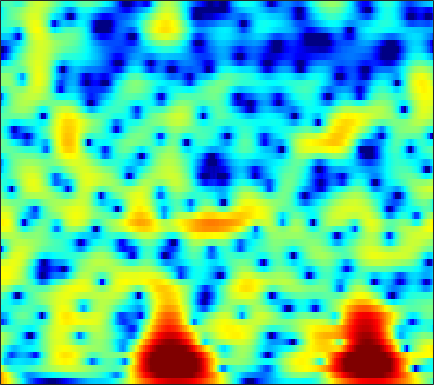

Values plotted in this chart, from the file beside it:
8.7262, 7.8706, 6.6604, 5.3642, 4.3355, 2.8881, 1.3491, 0.13097, -1.5743, -3.3701, -5.2414, -6.6774, -8.5889, -10.421, -11.688, -13.173, -14.382, -15.132, -16.059, -17.075, -18.294, -19.345, -20.744, -21.563
8.73, 7.579, 5.994, 4.358, 3.1, 1.384, -0.3753, -1.719, -3.527, -5.316, -6.987, -8.055, -9.083, -9.541, -9.508, -9.1, -8.489, -8.008, -7.409, -6.9, -6.47, -6.178, -5.802, -5.419
3.726, 1.848, -0.4863, -2.334, -3.252, -3.877, -4.047, -4.039, -3.967, -3.854, -3.68, -3.511, -3.244, -2.94, -2.694, -2.322, -1.901, -1.549, -1.043, -0.5141, 0.01736, 0.3975, 0.8845, 1.339
-2.844, -5.51, -7.933, -8.285, -7.769, -7.008, -6.458, -6.231, -6.162, -6.261, -6.416, -6.547, -6.717, -6.814, -6.785, -6.463, -5.712, -4.884, -3.563, -2.135, -0.7361, 0.248, 1.447, 2.496
-1.188, -3.354, -6.437, -9.692, -11.9, -13.1, -11.86, -10.46, -9.023, -8.272, -8.132, -8.368, -9.096, -10.38, -11.88, -14.38, -14.61, -11.94, -7.968, -4.779, -2.285, -0.7514, 0.959, 2.356
-0.007586, -1.588, -3.654, -5.442, -6.464, -7.366, -7.775, -7.651, -7.074, -6.447, -6.03, -5.88, -5.744, -5.523, -5.276, -4.826, -4.242, -3.694, -2.788, -1.71, -0.537, 0.3434, 1.446, 2.399
2.085, 1.295, 0.2604, -0.6909, -1.311, -2.069, -2.946, -3.689, -4.686, -5.598, -6.397, -6.95, -7.513, -7.664, -7.38, -6.486, -5.241, -4.211, -2.84, -1.554, -0.3684, 0.4507, 1.443, 2.28
1.773, 1.283, 0.5792, -0.166, -0.6937, -1.374, -2.159, -2.921, -4.25, -5.924, -8.033, -10.19, -14.63, -22.27, -19.72, -12.77, -8.593, -6.328, -3.886, -1.917, -0.3326, 0.6476, 1.714, 2.553
-2.077, -2.35, -2.569, -2.74, -2.884, -2.985, -2.99, -3.034, -3.281, -3.778, -4.363, -4.786, -5.271, -5.539, -5.47, -4.989, -4.192, -3.505, -2.534, -1.523, -0.4775, 0.3033, 1.285, 2.164
-12.84, -13.31, -10.64, -7.606, -5.981, -4.557, -3.57, -2.982, -2.419, -2.154, -2.104, -2.136, -2.279, -2.595, -2.93, -3.421, -3.845, -4.063, -4.093, -3.707, -2.798, -1.827, -0.3751, 1.082
-8.741, -8.639, -7.864, -6.529, -5.149, -3.474, -2.399, -1.917, -1.426, -1.068, -0.9453, -0.9953, -1.242, -1.746, -2.386, -3.718, -5.766, -8.037, -13.35, -28.08, -11.84, -6.89, -2.836, -0.08863
-4.491, -4.321, -3.954, -3.785, -3.754, -3.543, -3.137, -2.881, -2.601, -2.301, -2.058, -1.961, -1.926, -1.926, -1.992, -2.233, -2.654, -2.948, -3.084, -2.81, -2.137, -1.359, -0.1031, 1.173
-3.509, -3.73, -4.01, -4.315, -4.793, -5.72, -6.533, -6.785, -6.664, -6.083, -5.144, -4.37, -3.442, -2.687, -2.197, -1.612, -1.13, -0.8304, -0.4405, 0.02864, 0.57, 1, 1.587, 2.193
-1.664, -1.989, -2.885, -4.012, -5.172, -7.807, -12.47, -19.18, -23.72, -12.68, -8.323, -6.205, -4.154, -2.793, -2.091, -1.382, -0.7829, -0.396, 0.01785, 0.3989, 0.8402, 1.206, 1.696, 2.172
1.603, 1.594, 1.111, 0.3083, -0.2767, -1.25, -2.45, -3.101, -3.4, -3.195, -2.629, -2.22, -1.801, -1.514, -1.406, -1.479, -1.681, -1.805, -1.869, -1.828, -1.589, -1.271, -0.6661, 0.02324
4.207, 4.244, 4.212, 3.885, 3.531, 3.107, 2.632, 2.217, 1.651, 1.074, 0.5087, 0.0356, -0.7997, -1.853, -2.769, -4.24, -6.144, -7.817, -9.975, -11.19, -10.61, -9.398, -7.609, -5.987
5.062, 5.016, 4.973, 4.855, 4.611, 4.22, 3.789, 3.359, 2.672, 1.857, 0.8175, -0.06102, -1.436, -3.187, -4.752, -7.119, -10.11, -12.97, -17.39, -20.69, -19.21, -16.69, -13.96, -12.16
4.821, 4.824, 4.751, 4.736, 4.665, 4.398, 4.04, 3.684, 3.081, 2.282, 1.206, 0.2581, -1.188, -3.013, -4.64, -7.006, -9.698, -12.05, -15.08, -17.31, -18.15, -17.6, -15.95, -14.41
3.107, 3.33, 3.584, 3.796, 4.009, 4.19, 4.164, 4.059, 3.724, 3.179, 2.431, 1.666, 0.4205, -1.061, -2.442, -4.624, -7.166, -9.575, -13.65, -18.27, -19.85, -17.13, -13.94, -11.84
-2.642, -1.844, -0.2502, 1.109, 1.931, 2.883, 3.511, 3.776, 3.88, 3.754, 3.43, 3.001, 2.245, 1.356, 0.5357, -0.7254, -2.001, -2.997, -4.289, -5.215, -5.798, -5.923, -5.743, -5.44
-15.19, -9.058, -4.759, -1.761, -0.2411, 1.124, 2.112, 2.585, 2.986, 3.125, 3.034, 2.902, 2.556, 2.073, 1.7, 1.098, 0.4404, 0.002831, -0.6, -1.141, -1.536, -1.801, -2.067, -2.237
-3.247, -2.565, -1.404, -0.487, 0.2848, 1.073, 1.565, 1.824, 2.031, 2.08, 1.983, 1.912, 1.762, 1.51, 1.345, 1.102, 0.7649, 0.5246, 0.1884, -0.2156, -0.5954, -0.8952, -1.306, -1.665
1.212, 1.359, 1.75, 1.982, 1.992, 2.007, 1.811, 1.584, 1.168, 0.7643, 0.4693, 0.243, 0.1634, 0.22, 0.223, 0.31, 0.3474, 0.258, 0.1023, -0.1912, -0.6799, -1.101, -1.783, -2.543
4.276, 4.506, 4.378, 4.246, 3.869, 3.036, 1.985, 0.9181, -0.7959, -2.667, -4.113, -4.516, -4.076, -2.936, -2.093, -1.248, -0.5599, -0.2238, -0.08164, -0.1779, -0.661, -1.312, -2.638, -4.754
5.186, 5.427, 5.226, 4.773, 4.243, 3.029, 1.362, -0.3265, -3.312, -8.197, -15.52, -18.19, -10.95, -7.665, -5.947, -4.423, -3.401, -2.616, -1.852, -1.347, -1.132, -1.331, -1.977, -3.2
3.974, 4.016, 4.066, 3.545, 3.119, 2.228, 0.9734, -0.1355, -1.825, -3.685, -5.33, -6.426, -7.629, -8.796, -10.01, -11.1, -10.7, -9.109, -6.383, -4.244, -2.677, -1.845, -1.121, -0.6392
2.633, 2.625, 2.525, 2.286, 1.907, 1.404, 0.7298, 0.1273, -0.7565, -1.755, -2.963, -3.868, -5.586, -7.563, -9.836, -12.91, -13.34, -10.46, -6.99, -4.303, -2.447, -1.375, -0.301, 0.465
1.071, 1.029, 0.55, 0.2982, -0.01871, -0.3205, -0.4923, -0.5833, -0.6991, -0.8273, -1.078, -1.334, -1.759, -2.244, -2.525, -2.789, -2.624, -2.33, -1.621, -0.8834, -0.1453, 0.2959, 0.763, 1.077
-0.7434, -1.272, -2.515, -3.778, -4.517, -4.92, -4.191, -3.198, -1.866, -0.7106, 0.1924, 0.6405, 1.161, 1.399, 1.595, 1.674, 1.808, 1.831, 1.879, 1.841, 1.756, 1.621, 1.342, 0.9987
-2.304, -3.383, -5.24, -9.067, -13.61, -22.5, -10.58, -6.376, -2.839, -0.5111, 1.125, 2.023, 2.893, 3.46, 3.711, 3.884, 3.834, 3.704, 3.322, 2.783, 2.008, 1.321, 0.248, -0.9148
-3.197, -3.519, -3.739, -4.308, -4.389, -4.125, -3.116, -2.002, -0.5117, 0.9543, 2.069, 2.81, 3.48, 3.969, 4.124, 4.178, 3.943, 3.626, 2.943, 1.959, 0.5781, -0.7458, -3.023, -6.005
-4.961, -4.183, -3.534, -2.69, -2.199, -1.372, -0.5441, 0.09409, 0.9742, 1.739, 2.457, 2.861, 3.306, 3.536, 3.623, 3.517, 3.241, 2.854, 2.16, 1.147, -0.1813, -1.483, -3.654, -6.514
-7.906, -6.29, -4.756, -3.257, -2.397, -1.336, -0.4192, 0.1504, 0.8709, 1.403, 1.913, 2.146, 2.428, 2.512, 2.539, 2.391, 2.165, 1.867, 1.392, 0.7581, 0.05318, -0.5579, -1.358, -2.137
-9.405, -7.558, -5.144, -3.655, -2.587, -1.601, -0.7733, -0.2743, 0.219, 0.6328, 0.8873, 1.04, 1.123, 1.149, 1.079, 0.9496, 0.7078, 0.5102, 0.1852, -0.1128, -0.3634, -0.4813, -0.5341, -0.4357
-5.724, -4.486, -3.433, -2.396, -1.873, -1.252, -0.8645, -0.6431, -0.4883, -0.375, -0.4151, -0.3993, -0.5011, -0.5655, -0.7094, -0.8924, -1.249, -1.537, -2.021, -2.429, -2.661, -2.518, -1.937, -0.9314
-1.594, -1.408, -1.303, -1.164, -1.273, -1.374, -1.628, -1.894, -2.23, -2.747, -3.109, -3.441, -3.59, -3.69, -3.584, -3.638, -3.824, -4.332, -5.518, -7.709, -10.88, -12.04, -8.266, -3.933
-0.5709, -1.136, -1.641, -2.615, -3.214, -4.284, -5.205, -5.923, -6.912, -8.227, -9.812, -11.39, -12.49, -11.47, -9.771, -7.832, -6.549, -6.171, -6.291, -7.202, -8.212, -8.098, -5.81, -2.546
-2.103, -2.92, -4.385, -6.563, -8.385, -11.38, -13.56, -13.66, -13.31, -13.04, -14.51, -16.37, -18.79, -16.2, -12.81, -9.505, -7.372, -6.116, -4.968, -4.018, -3.08, -2.291, -0.9724, 0.5088
-3.175, -3.737, -5.431, -7.663, -10, -14.49, -18.3, -16.89, -13.43, -11.41, -10.32, -9.741, -9.138, -8.316, -7.567, -6.6, -5.599, -4.986, -4.152, -3.269, -2.309, -1.454, -0.2084, 1.111
-2.615, -2.607, -3.246, -3.922, -4.529, -5.314, -5.787, -5.813, -5.554, -5.2, -4.703, -4.452, -4.237, -4.054, -4.099, -4.258, -4.567, -4.984, -5.437, -5.542, -4.789, -3.663, -1.831, 0.06259
-1.857, -1.71, -1.413, -1.207, -1.209, -1.079, -1.016, -0.9093, -0.8019, -0.6814, -0.5906, -0.6429, -0.8019, -1.183, -1.709, -2.685, -4.3, -6.111, -9.986, -19.25, -16.98, -9.795, -4.73, -1.569
-3.173, -2.715, -1.874, -1.194, -0.6706, -0.08816, 0.4111, 0.688, 0.9984, 1.219, 1.252, 1.225, 1.04, 0.6165, 0.192, -0.6216, -1.745, -2.709, -4.075, -5.052, -4.89, -4.04, -2.553, -1.078
-7.929, -6.194, -4.372, -2.672, -1.606, -0.5246, 0.3382, 0.8276, 1.341, 1.68, 1.893, 1.985, 1.974, 1.849, 1.688, 1.334, 0.8989, 0.5469, 0.05964, -0.3136, -0.5351, -0.622, -0.634, -0.5874
-12.17, -8.669, -5.242, -3.01, -1.851, -0.6395, 0.1973, 0.6955, 1.171, 1.544, 1.898, 2.095, 2.335, 2.535, 2.597, 2.603, 2.505, 2.329, 2, 1.556, 0.9649, 0.4334, -0.3817, -1.364
-3.747, -2.936, -1.941, -1.122, -0.575, -0.138, 0.05216, 0.07742, 0.06142, 0.1561, 0.4466, 0.8454, 1.548, 2.253, 2.72, 3.199, 3.426, 3.424, 3.196, 2.656, 1.802, 0.9462, -0.562, -2.57
0.2839, 0.4416, 0.5472, 0.5973, 0.4763, 0.0009112, -0.8788, -1.933, -3.79, -5.773, -5.986, -4.247, -1.512, 0.7528, 2.068, 3.273, 3.97, 4.209, 4.134, 3.644, 2.754, 1.804, 0.1204, -2.061
0.4398, 0.4748, 0.5617, 0.4759, 0.1885, -0.4368, -1.543, -2.802, -5.288, -8.689, -9.333, -6.407, -2.502, 0.3059, 1.79, 3.193, 4.038, 4.338, 4.343, 3.933, 3.101, 2.2, 0.6515, -1.282
-2.368, -2.07, -1.742, -1.544, -1.429, -1.366, -1.455, -1.556, -1.695, -1.647, -1.194, -0.5385, 0.567, 1.711, 2.485, 3.314, 3.837, 4.013, 3.966, 3.57, 2.81, 1.994, 0.5652, -1.295
-7.131, -6.643, -5.965, -5.157, -4.431, -3.519, -2.681, -2.077, -1.33, -0.5907, 0.18, 0.7813, 1.567, 2.299, 2.797, 3.324, 3.654, 3.76, 3.695, 3.372, 2.779, 2.151, 1.064, -0.3101
-15.8, -15.45, -13.33, -10.56, -8.726, -6.696, -5.005, -3.946, -2.669, -1.505, -0.4471, 0.2614, 1.146, 1.931, 2.434, 2.954, 3.314, 3.464, 3.484, 3.304, 2.93, 2.53, 1.851, 1.02
-22.52, -21.99, -17.16, -13.23, -11.12, -8.834, -7.061, -5.911, -4.502, -3.181, -1.907, -0.9902, 0.1458, 1.143, 1.769, 2.457, 2.946, 3.176, 3.309, 3.256, 3.034, 2.775, 2.325, 1.79
-11.98, -11.84, -11.26, -10.41, -9.759, -9.131, -8.579, -8.067, -7.129, -5.705, -3.933, -2.541, -0.8602, 0.5727, 1.465, 2.39, 3.008, 3.292, 3.459, 3.402, 3.156, 2.874, 2.41, 1.906
-7.367, -7.29, -7.141, -7.274, -7.667, -8.808, -11.01, -13.81, -16.88, -11.58, -6.461, -3.691, -0.9119, 1.092, 2.21, 3.257, 3.89, 4.12, 4.12, 3.809, 3.232, 2.66, 1.795, 0.9266
-4.418, -3.997, -3.788, -3.916, -4.295, -5.096, -6.337, -7.362, -7.665, -5.78, -2.974, -0.9953, 1.164, 2.778, 3.658, 4.459, 4.845, 4.854, 4.491, 3.689, 2.418, 1.145, -0.9973, -3.501
-3.899, -3.284, -2.704, -2.293, -2.083, -1.888, -1.707, -1.489, -0.9905, -0.2039, 0.797, 1.585, 2.592, 3.442, 3.929, 4.324, 4.377, 4.176, 3.56, 2.476, 0.8286, -0.8696, -4.011, -8.757
-5.001, -4.119, -3.035, -2.193, -1.668, -1.131, -0.6439, -0.2631, 0.2699, 0.8537, 1.487, 1.958, 2.565, 3.087, 3.385, 3.595, 3.56, 3.36, 2.832, 1.985, 0.8048, -0.2982, -1.98, -3.76
-5.473, -4.226, -3.067, -2.269, -1.851, -1.414, -1.064, -0.8197, -0.4308, 0.06093, 0.6493, 1.147, 1.79, 2.361, 2.697, 3.013, 3.147, 3.103, 2.836, 2.346, 1.649, 1.01, 0.04411, -0.9884
-3.214, -2.635, -2.178, -2.021, -2.094, -2.359, -2.766, -3.053, -3.155, -2.725, -1.804, -0.9274, 0.2561, 1.298, 1.944, 2.599, 3.006, 3.147, 3.136, 2.906, 2.487, 2.067, 1.38, 0.5914
